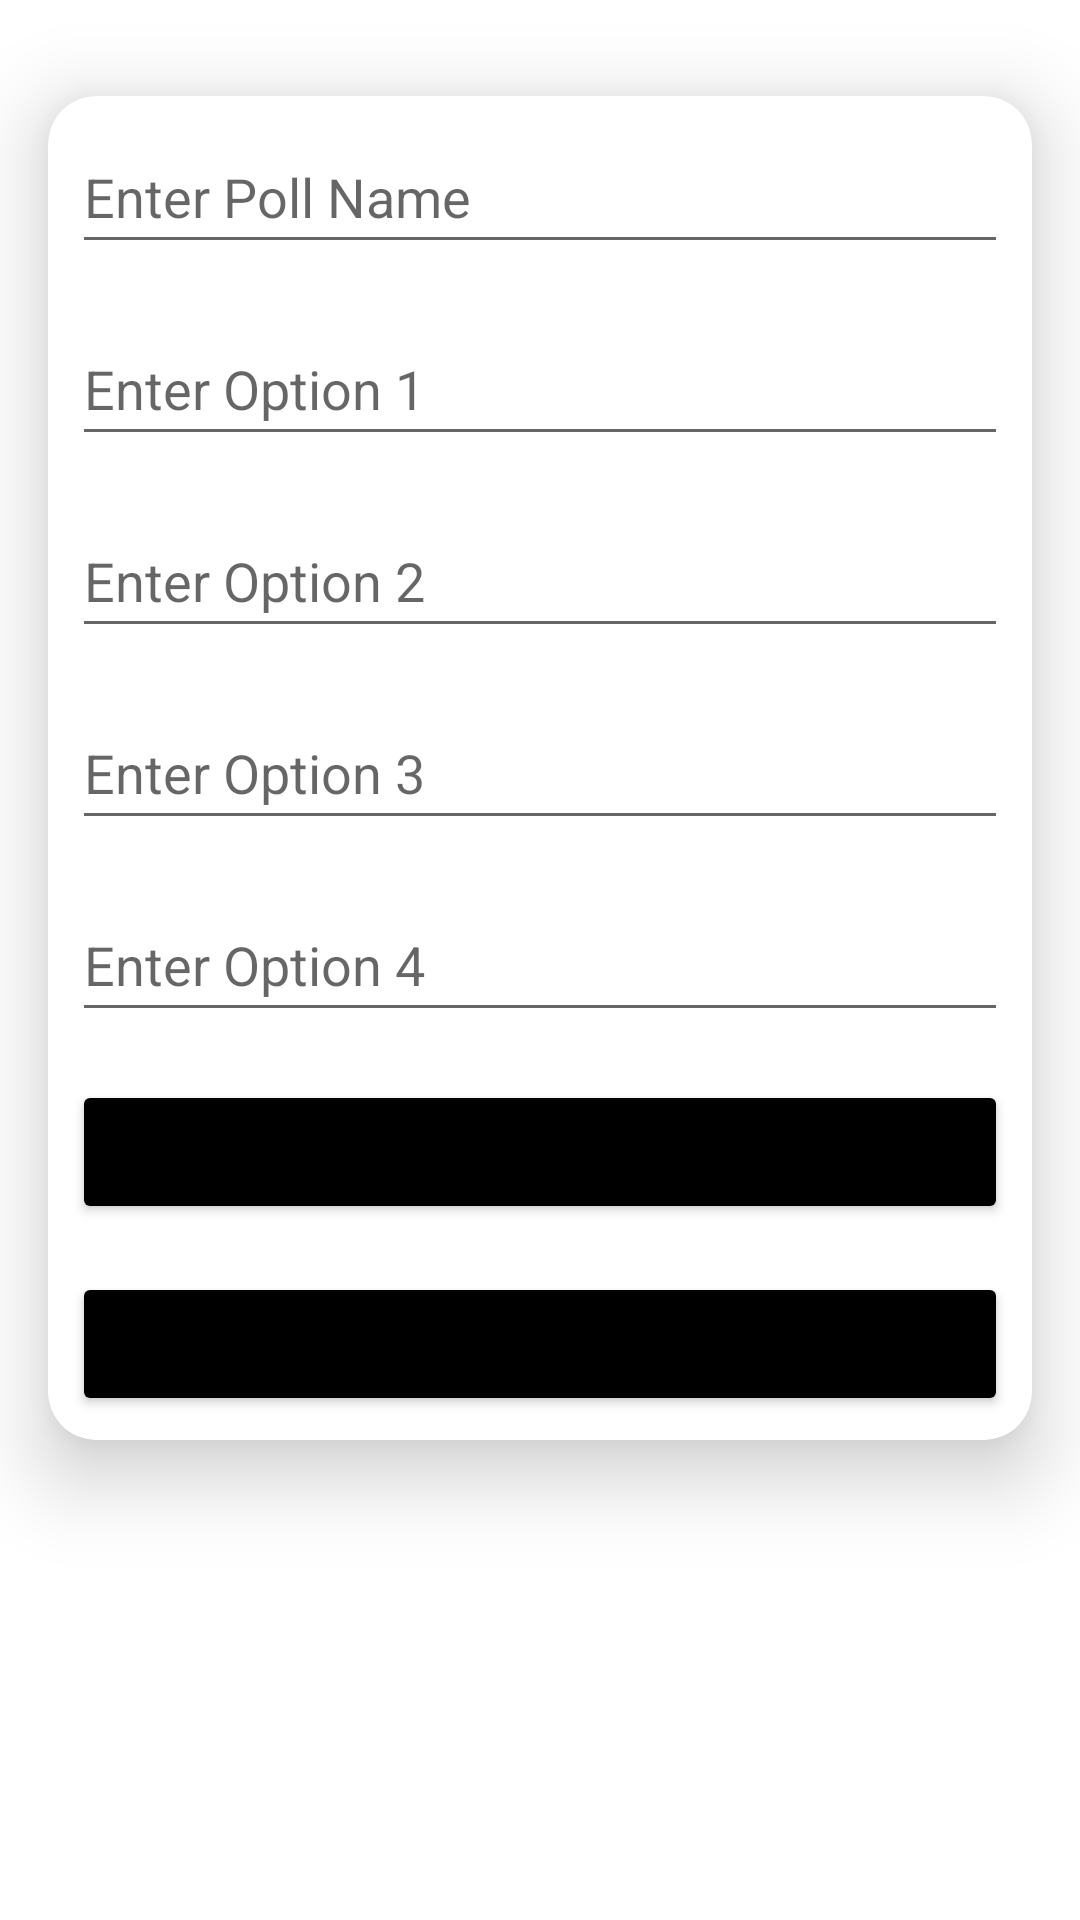

Write the Android layout XML for this screen, with the resource values it uses.
<!-- AndroidManifest.xml: application theme Theme.OVS -->
<!-- res/layout/activity_create_poll.xml -->
<?xml version="1.0" encoding="utf-8"?>
<RelativeLayout xmlns:android="http://schemas.android.com/apk/res/android"
    xmlns:app="http://schemas.android.com/apk/res-auto"
    xmlns:tools="http://schemas.android.com/tools"
    android:layout_width="match_parent"
    android:layout_height="match_parent"
    tools:context=".activities.CreatePollActivity">

    <androidx.cardview.widget.CardView
        android:id="@+id/cardView"
        android:layout_width="match_parent"
        android:layout_height="wrap_content"
        android:layout_marginStart="16dp"
        android:layout_marginTop="32dp"
        android:layout_marginEnd="16dp"
        app:cardCornerRadius="16dp"
        app:cardElevation="16dp"
        app:layout_constraintEnd_toEndOf="parent"
        app:layout_constraintStart_toStartOf="parent">

        <LinearLayout
            android:layout_width="match_parent"
            android:layout_height="match_parent"
            android:orientation="vertical">


            <EditText
                android:id="@+id/pollname"
                android:layout_width="match_parent"
                android:layout_height="48dp"
                android:layout_margin="8dp"
                android:hint="Enter Poll Name"
                android:inputType="textVisiblePassword|textNoSuggestions" />

            <EditText
                android:id="@+id/option1"
                android:layout_width="match_parent"
                android:layout_height="48dp"
                android:layout_margin="8dp"
                android:hint="Enter Option 1"/>
            <EditText
                android:id="@+id/option2"
                android:layout_width="match_parent"
                android:layout_height="48dp"
                android:layout_margin="8dp"
                android:hint="Enter Option 2"/>
            <EditText
                android:id="@+id/option3"
                android:layout_width="match_parent"
                android:layout_height="48dp"
                android:layout_margin="8dp"
                android:hint="Enter Option 3"/>
            <EditText
                android:id="@+id/option4"
                android:layout_width="match_parent"
                android:layout_height="48dp"
                android:layout_margin="8dp"
                android:hint="Enter Option 4"/>

            <Button
                android:id="@+id/createpoll"
                android:layout_width="match_parent"
                android:layout_height="wrap_content"
                android:layout_margin="8dp"
                android:backgroundTint="@color/black"
                android:padding="8dp"
                android:text="Create Poll"
                android:textAllCaps="false" />
            <Button
                android:id="@+id/goback"
                android:layout_width="match_parent"
                android:layout_height="wrap_content"
                android:layout_margin="8dp"
                android:backgroundTint="@color/black"
                android:padding="8dp"
                android:text="Home"
                android:textAllCaps="false" />
        </LinearLayout>
    </androidx.cardview.widget.CardView>



</RelativeLayout>
<!-- resources referenced by this layout -->
<resources>
  <style name="Theme.OVS" parent="Theme.MaterialComponents.DayNight.DarkActionBar">
          
          <item name="colorPrimary">@color/purple_500</item>
          <item name="colorPrimaryVariant">@color/purple_700</item>
          <item name="colorOnPrimary">@color/white</item>
          
          <item name="colorSecondary">@color/teal_200</item>
          <item name="colorSecondaryVariant">@color/teal_700</item>
          <item name="colorOnSecondary">@color/black</item>
          
          <item name="android:statusBarColor" tools:targetApi="21">?attr/colorPrimaryVariant</item>
          
      </style>
  <!-- not gathered from this repository: default colours our renderer supplied (Android Studio template values) -->
  <color name="purple_500">#FF6200EE</color>
  <color name="purple_700">#FF3700B3</color>
  <color name="teal_200">#FF03DAC5</color>
  <color name="teal_700">#FF018786</color>
  <color name="black">#FF000000</color>
  <color name="white">#FFFFFFFF</color>
</resources>
